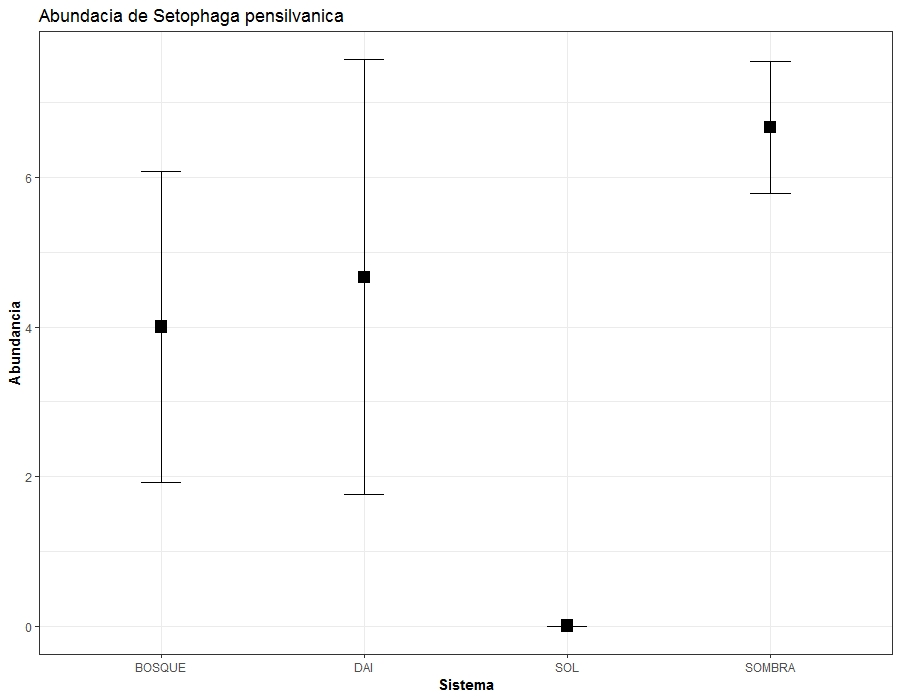

Values plotted in this chart, from the file beside it:
Sistema, SETPEN
BOSQUE, 1
BOSQUE, 3
BOSQUE, 8
DAI, 4
DAI, 10
DAI, 0
SOL, 0
SOL, 0
SOL, 0
SOMBRA, 7
SOMBRA, 5
SOMBRA, 8
